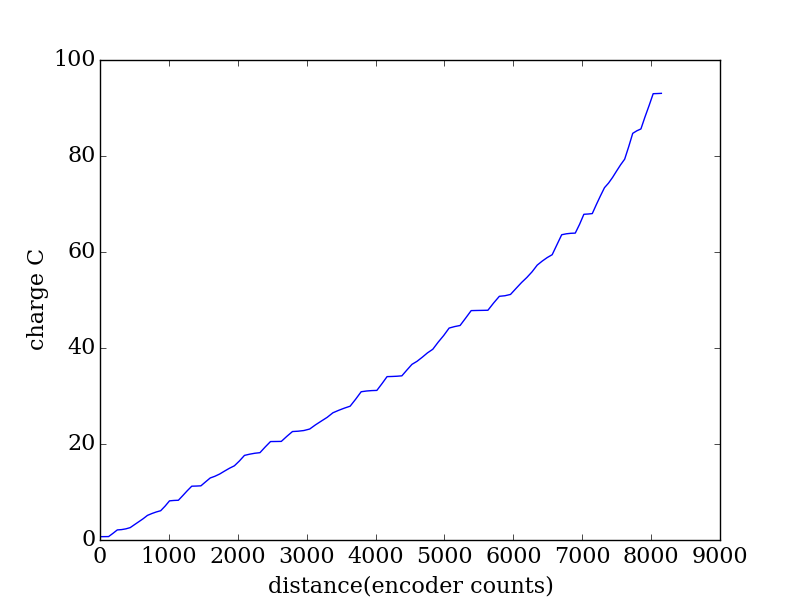

Source data for this figure (header and first rows):
encoder, seconds, current (A), charge (C)
2033, 0.275, 2.517, 0.692
2096, 0.282, 0.0341, 0.009616
2158, 0.288, 0.0417, 0.01201
2222, 0.295, 2.308, 0.6809
2284, 0.301, 2.339, 0.7039
2346, 0.307, 0.2218, 0.06809
2408, 0.314, 0.4912, 0.1542
2471, 0.32, 0.7996, 0.2559
2534, 0.327, 1.909, 0.6243
2597, 0.334, 1.843, 0.6155
2659, 0.34, 1.797, 0.6111
2722, 0.346, 2.024, 0.7004
2787, 0.353, 1.108, 0.3911
2850, 0.359, 0.8938, 0.3209
2914, 0.365, 0.7139, 0.2606
2978, 0.373, 2.57, 0.9586
3042, 0.379, 2.893, 1.097
3106, 0.385, 0.2184, 0.08408
3171, 0.392, 0.1032, 0.04045
3236, 0.398, 2.484, 0.9886
3300, 0.404, 2.474, 0.9995
3365, 0.412, 2.287, 0.9421
3431, 0.418, 0.0666, 0.02784
3498, 0.425, 0.1121, 0.04764
3565, 0.431, 1.903, 0.8201
3633, 0.437, 1.871, 0.8178
3701, 0.444, 0.7963, 0.3536
3771, 0.45, 1.057, 0.4758
3841, 0.457, 1.324, 0.6052
3912, 0.464, 1.266, 0.5872
3984, 0.47, 1.094, 0.5141
4057, 0.476, 2.124, 1.011
4130, 0.483, 2.39, 1.154
4204, 0.489, 0.5106, 0.2497
4279, 0.496, 0.3923, 0.1946
4355, 0.503, 0.25, 0.1258
4431, 0.509, 2.325, 1.184
4508, 0.515, 2.194, 1.13
4586, 0.522, 0.0276, 0.01441
4665, 0.528, 0.0336, 0.01774
4746, 0.535, 1.99, 1.065
4827, 0.542, 1.826, 0.9899
4909, 0.548, 0.1285, 0.07042
4992, 0.555, 0.2514, 0.1395
5077, 0.561, 0.5585, 0.3133
5160, 0.567, 1.518, 0.8606
5245, 0.574, 1.376, 0.7899
5330, 0.581, 1.338, 0.7775
5414, 0.587, 1.631, 0.9576
5500, 0.594, 0.8869, 0.5268
5582, 0.6, 0.749, 0.4494
5664, 0.606, 0.6539, 0.3963
5745, 0.613, 2.401, 1.472
5824, 0.619, 2.482, 1.536
5902, 0.626, 0.248, 0.1552
5978, 0.633, 0.1357, 0.0859
6052, 0.639, 0.0622, 0.03975
6127, 0.645, 2.201, 1.42
6200, 0.652, 2.225, 1.451
6272, 0.658, 0.0497, 0.0327
... 57 more rows
